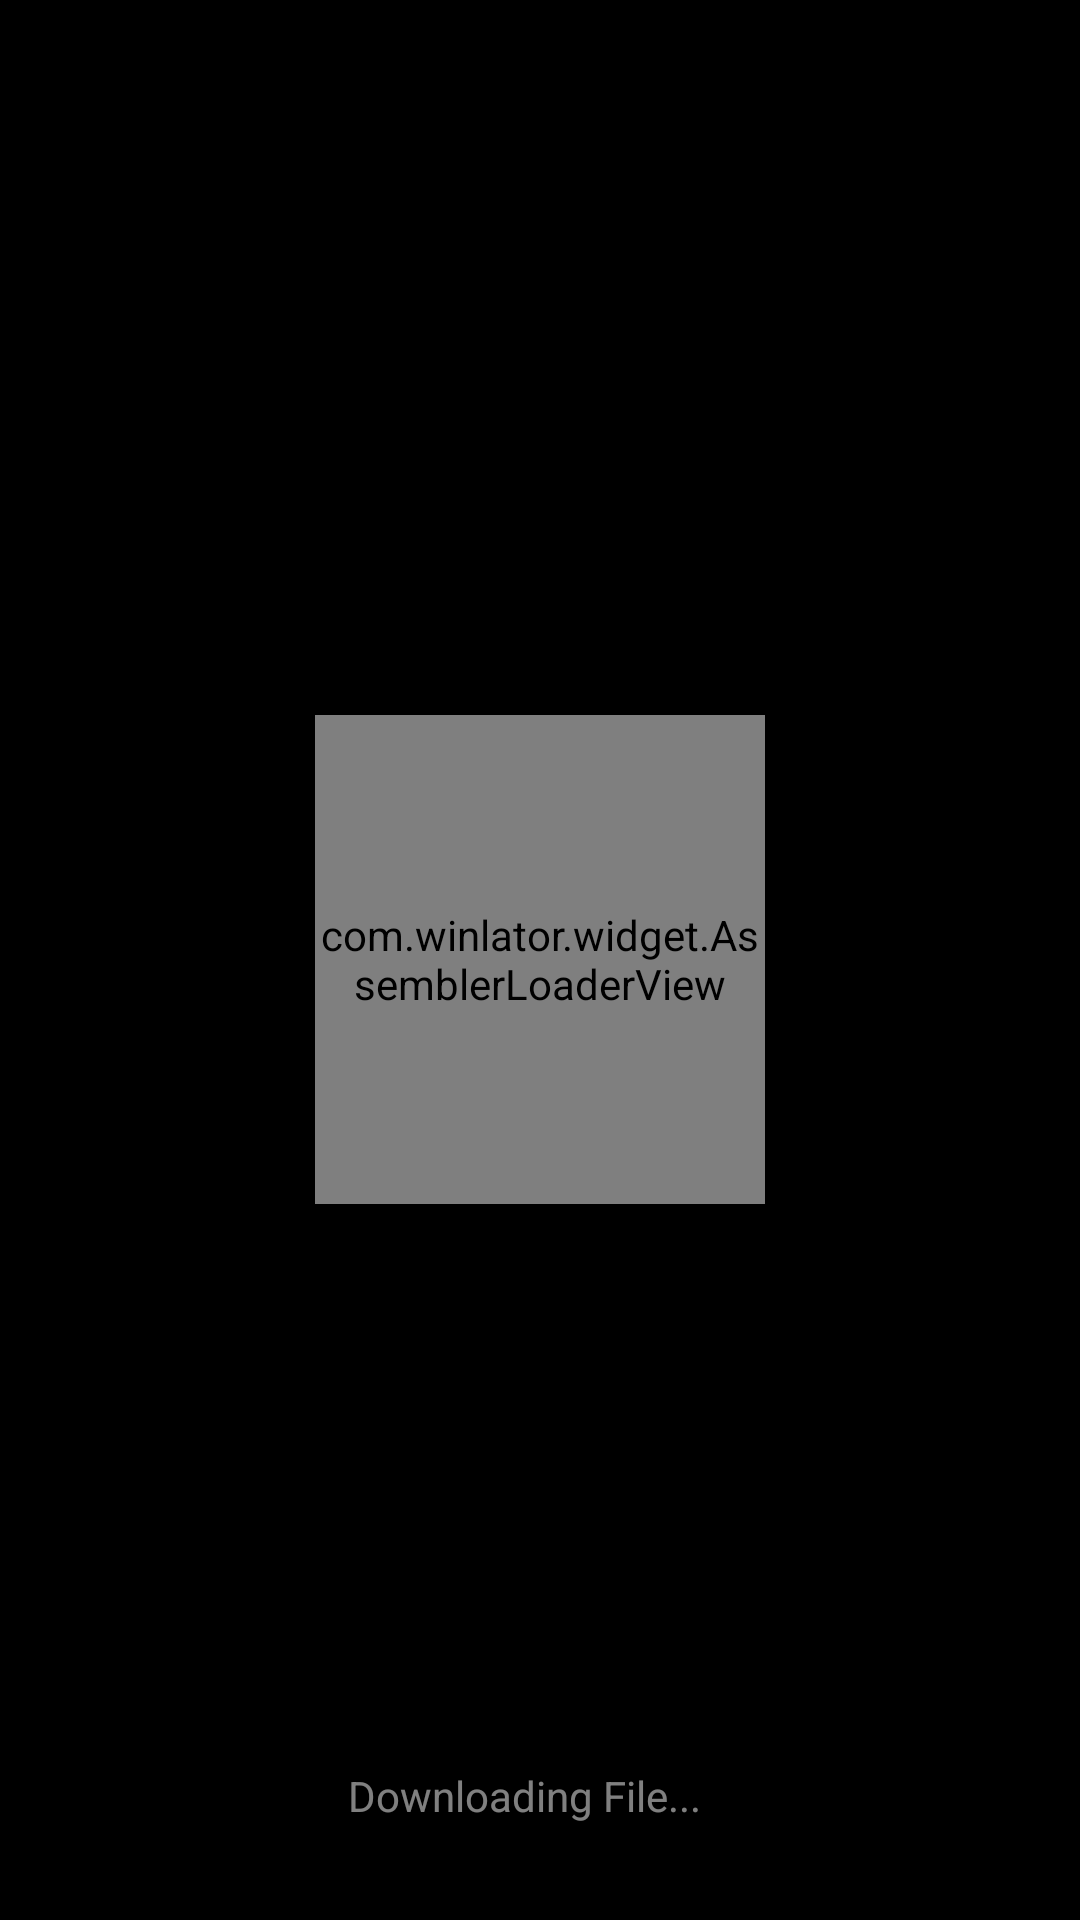

Here is an Android app screen rendered from its layout file. Give the layout XML and the strings, colors and styles it references.
<!-- AndroidManifest.xml: fallback theme Theme.MaterialComponents.DayNight.NoActionBar -->
<!-- res/layout/download_progress_dialog.xml -->
<?xml version="1.0" encoding="utf-8"?>
<FrameLayout xmlns:android="http://schemas.android.com/apk/res/android"
    xmlns:app="http://schemas.android.com/apk/res-auto"
    android:layout_width="match_parent"
    android:layout_height="match_parent"
    android:background="@android:color/black"
    android:clickable="false"
    android:focusable="false">

    
    <ImageView
        android:layout_width="match_parent"
        android:layout_height="match_parent"
        android:src="@drawable/splash_screen_background"
        android:scaleType="fitXY"
        android:contentDescription="@null" />

    
    <com.winlator.widget.AssemblerLoaderView
        android:layout_width="150dp"
        android:layout_height="163dp"
        android:layout_gravity="center" />

    
    <com.google.android.material.progressindicator.CircularProgressIndicator
        android:id="@+id/CircularProgressIndicator"
        android:layout_width="wrap_content"
        android:layout_height="wrap_content"
        android:visibility="gone"
        app:trackThickness="10dp"
        app:indicatorSize="64dp" />

    
    <LinearLayout
        android:layout_width="wrap_content"
        android:layout_height="wrap_content"
        android:layout_gravity="bottom|center_horizontal"
        android:layout_marginBottom="32dp"
        android:orientation="horizontal"
        android:gravity="center_vertical">

        <TextView
            android:id="@+id/TextView"
            android:layout_width="wrap_content"
            android:layout_height="wrap_content"
            android:textSize="14sp"
            android:textColor="#80FFFFFF"
            android:text="@string/downloading_file" />

        <TextView
            android:id="@+id/TVProgress"
            android:layout_width="wrap_content"
            android:layout_height="wrap_content"
            android:layout_marginLeft="10dp"
            android:textSize="14sp"
            android:textColor="#80FFFFFF" />
    </LinearLayout>

    
    <LinearLayout
        android:id="@+id/LLBottomBar"
        android:layout_width="wrap_content"
        android:layout_height="wrap_content"
        android:layout_gravity="bottom|center_horizontal"
        android:layout_marginBottom="72dp"
        android:visibility="gone">

        <Button
            style="@style/ButtonNeutral"
            android:layout_width="wrap_content"
            android:layout_height="wrap_content"
            android:text="@string/cancel"
            android:id="@+id/BTCancel" />
    </LinearLayout>
</FrameLayout>
<!-- resources referenced by this layout -->
<resources>
  <string name="cancel">Cancel</string>
  <string name="downloading_file">Downloading File...</string>
  <style name="ButtonNeutral" parent="BaseButton">
          <item name="android:background">@drawable/button_neutral</item>
          <item name="android:textColor">#ffffff</item>
      </style>
  <style name="BaseButton">
          <item name="android:layout_width">wrap_content</item>
          <item name="android:layout_height">42dp</item>
          <item name="android:focusable">true</item>
          <item name="android:clickable">true</item>
          <item name="android:textSize">16sp</item>
          <item name="android:lines">1</item>
          <item name="android:gravity">center</item>
          <item name="android:paddingLeft">24dp</item>
          <item name="android:paddingRight">24dp</item>
          <item name="android:textAllCaps">false</item>
      </style>
</resources>
